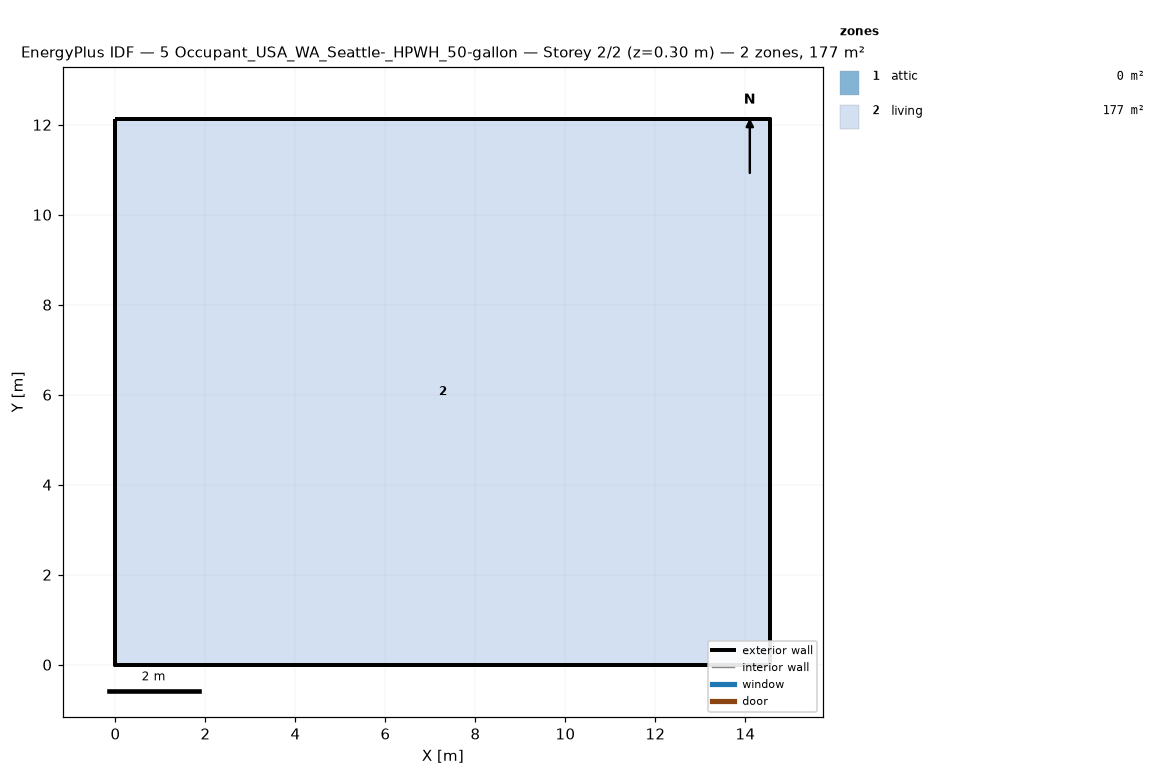
=== STOREY PLAN SPEC (per zone: floor XY polygon, exterior-wall plan segments, windows/doors) ===
zone 1: attic  (0.0 m²)
  exterior wall: (14.55, 0.00) – (14.55, 12.13) – (14.55, 6.06)  [18.2 m]
  exterior wall: (0.00, 12.13) – (0.00, 0.00) – (0.00, 6.06)  [18.2 m]
zone 2: living  (176.5 m²)
  floor: (0.00, 0.00) (0.00, 12.13) (14.55, 12.13) (14.55, 0.00)
  exterior wall: (0.00, 0.00) – (14.55, 0.00)  [14.6 m]
  exterior wall: (14.55, 0.00) – (14.55, 12.13)  [12.1 m]
  exterior wall: (14.55, 12.13) – (0.00, 12.13)  [14.6 m]
  exterior wall: (0.00, 12.13) – (0.00, 0.00)  [12.1 m]

=== DERIVED (storey summary) ===
Building: 5 Occupant_USA_WA_Seattle-_HPWH_50-gallon
Storey: 2 of 2  (floor level z = 0.30 m)
Storey gross floor area: 176.5 m²
Zones on this storey: 2
  - attic: floor 0.0 m²; exterior wall 36.4 m (24.5 m²); WWR 0.0%
  - living: floor 176.5 m²; exterior wall 53.4 m (146.4 m²); WWR 0.0%
Zone adjacency: (none detected)